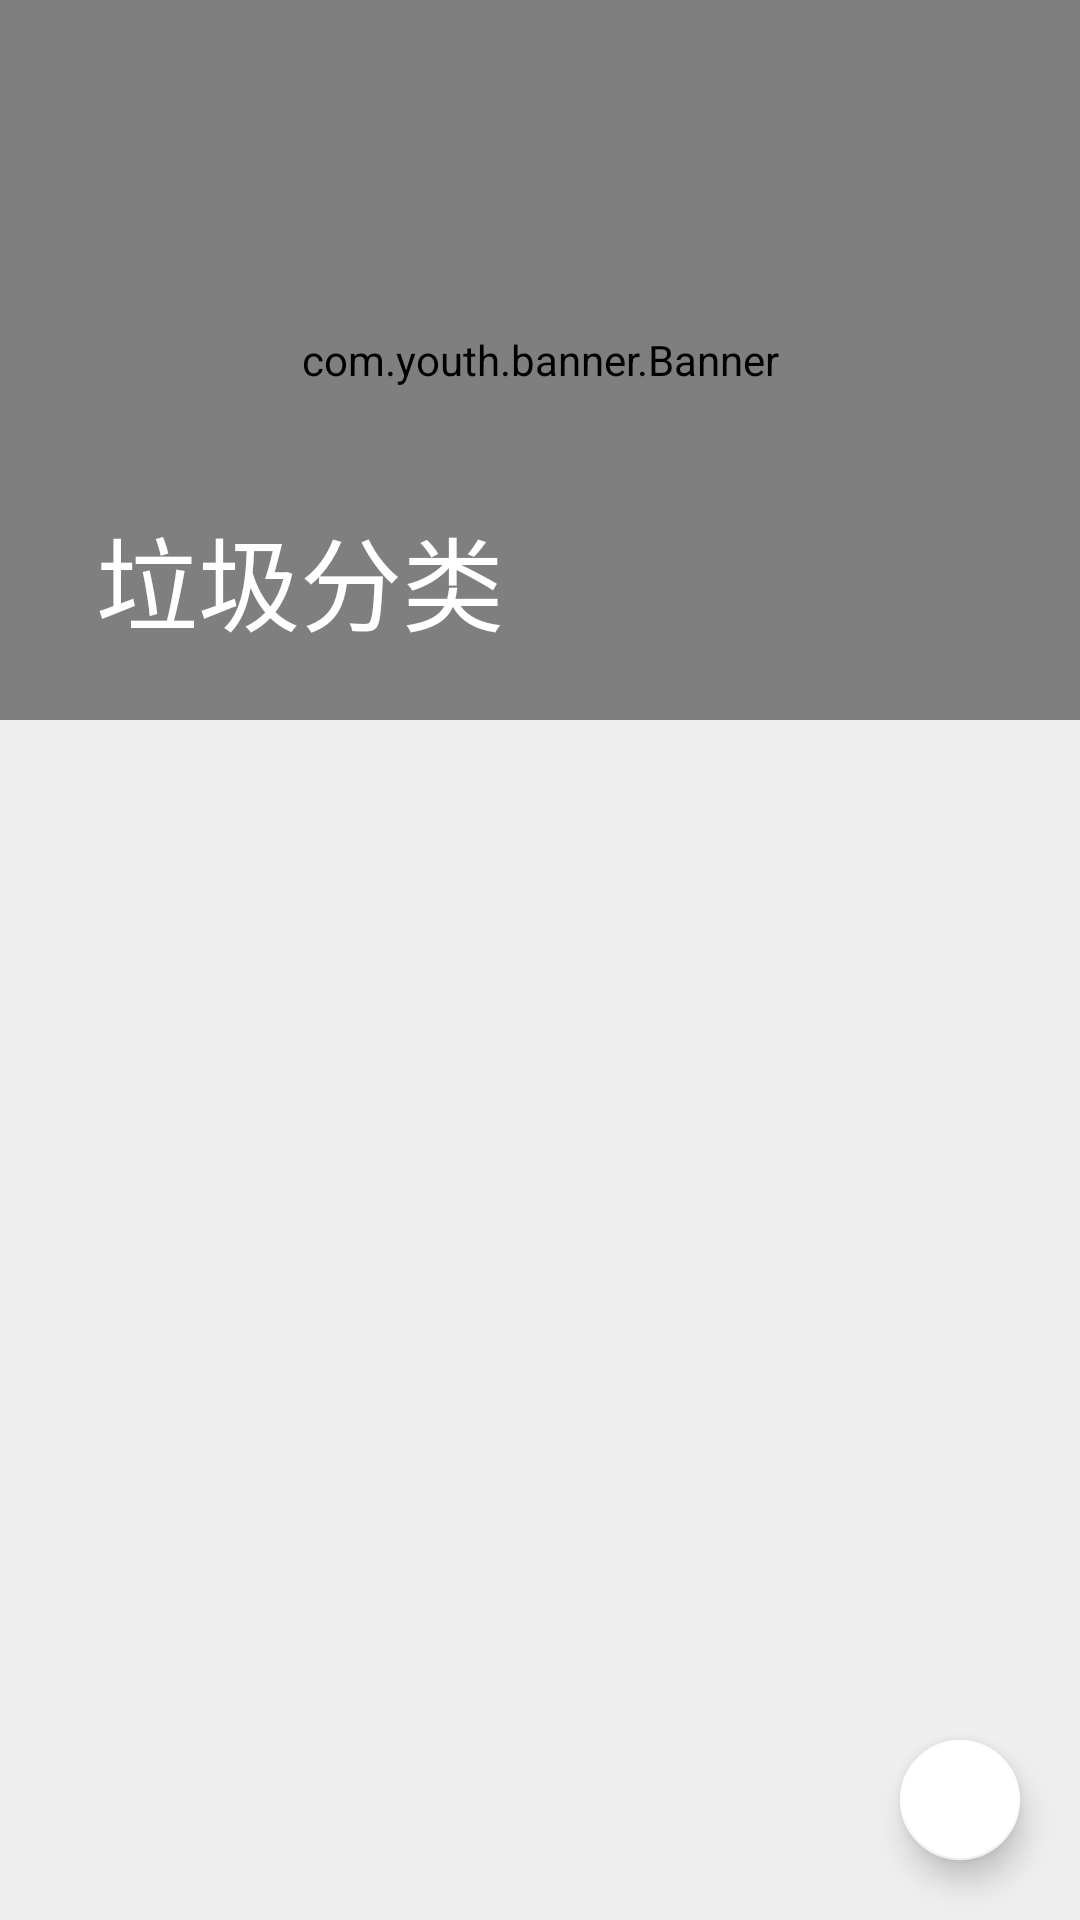

Here is an Android app screen rendered from its layout file. Give the layout XML and the strings, colors and styles it references.
<!-- AndroidManifest.xml: application theme AppTheme -->
<!-- res/layout/activity_main_2.xml -->
<?xml version="1.0" encoding="utf-8"?>
<androidx.coordinatorlayout.widget.CoordinatorLayout xmlns:android="http://schemas.android.com/apk/res/android"
    xmlns:app="http://schemas.android.com/apk/res-auto"
    xmlns:tools="http://schemas.android.com/tools"
    android:layout_width="match_parent"
    android:layout_height="match_parent"
    android:background="@color/line_color"
    android:fitsSystemWindows="true"
    tools:context=".MainActivity">
    
    <com.google.android.material.appbar.AppBarLayout
        android:id="@+id/appbar_layout"
        android:layout_width="match_parent"
        android:layout_height="@dimen/dp_240"
        android:fitsSystemWindows="true"
        android:theme="@style/ThemeOverlay.AppCompat.Dark.ActionBar">
        
        <com.google.android.material.appbar.CollapsingToolbarLayout
            android:id="@+id/toolbar_layout"
            android:layout_width="match_parent"
            android:layout_height="match_parent"
            android:fitsSystemWindows="true"
            app:collapsedTitleGravity="center_horizontal"
            app:contentScrim="@color/colorPrimaryDark"
            app:layout_scrollFlags="scroll|exitUntilCollapsed"
            app:title="垃圾分类"
            app:toolbarId="@+id/toolbar">
            
            <com.youth.banner.Banner
                android:id="@+id/banner"
                android:layout_width="match_parent"
                android:layout_height="match_parent"
                android:background="@drawable/default_banner"
                android:fitsSystemWindows="true"
                app:layout_collapseMode="parallax"
                app:layout_collapseParallaxMultiplier="1" />

            <androidx.appcompat.widget.Toolbar
                android:id="@+id/toolbar"
                android:layout_width="match_parent"
                android:layout_height="?attr/actionBarSize"
                app:contentInsetEnd="0dp"
                app:contentInsetStart="0dp"
                app:layout_collapseMode="pin"
                app:layout_scrollFlags="scroll|snap"
                app:popupTheme="@style/ThemeOverlay.AppCompat.Light" />
        </com.google.android.material.appbar.CollapsingToolbarLayout>
    </com.google.android.material.appbar.AppBarLayout>

    
    <androidx.core.widget.NestedScrollView
        android:layout_width="match_parent"
        android:layout_height="match_parent"
        android:fillViewport="true"
        android:orientation="vertical"
        android:overScrollMode="never"
        app:layout_behavior="@string/appbar_scrolling_view_behavior">

        <LinearLayout
            android:layout_width="match_parent"
            android:layout_height="wrap_content"
            android:orientation="vertical">
            
            <androidx.recyclerview.widget.RecyclerView
                android:id="@+id/rv_news"
                android:layout_width="match_parent"
                android:layout_height="wrap_content"
                android:layout_marginTop="@dimen/dp_2"
                android:overScrollMode="never" />
        </LinearLayout>
    </androidx.core.widget.NestedScrollView>

    
    <com.google.android.material.floatingactionbutton.FloatingActionButton
        android:id="@+id/btn_history"
        android:layout_width="wrap_content"
        android:layout_height="wrap_content"
        android:layout_gravity="bottom|end"
        android:layout_margin="@dimen/dp_20"
        android:onClick="jumpHistory"
        android:src="@mipmap/icon_history"
        app:backgroundTint="@color/white"
        app:backgroundTintMode="screen"
        app:fabSize="mini"
        app:hoveredFocusedTranslationZ="@dimen/dp_18"
        app:pressedTranslationZ="@dimen/dp_18" />


</androidx.coordinatorlayout.widget.CoordinatorLayout>
<!-- resources referenced by this layout -->
<resources>
  <color name="colorPrimaryDark">#00574B</color>
  <color name="line_color">#EEEEEE</color>
  <color name="white">#FFF</color>
  <dimen name="dp_18">18dp</dimen>
  <dimen name="dp_2">2dp</dimen>
  <dimen name="dp_20">20dp</dimen>
  <dimen name="dp_240">240dp</dimen>
  <style name="AppTheme" parent="Theme.AppCompat.Light.NoActionBar">
          
          <item name="colorPrimary">@color/colorPrimary</item>
          <item name="colorPrimaryDark">@color/colorPrimaryDark</item>
          <item name="colorAccent">@color/colorAccent</item>
      </style>
  <color name="colorPrimary">#008577</color>
  <color name="colorAccent">#D81B60</color>
</resources>
